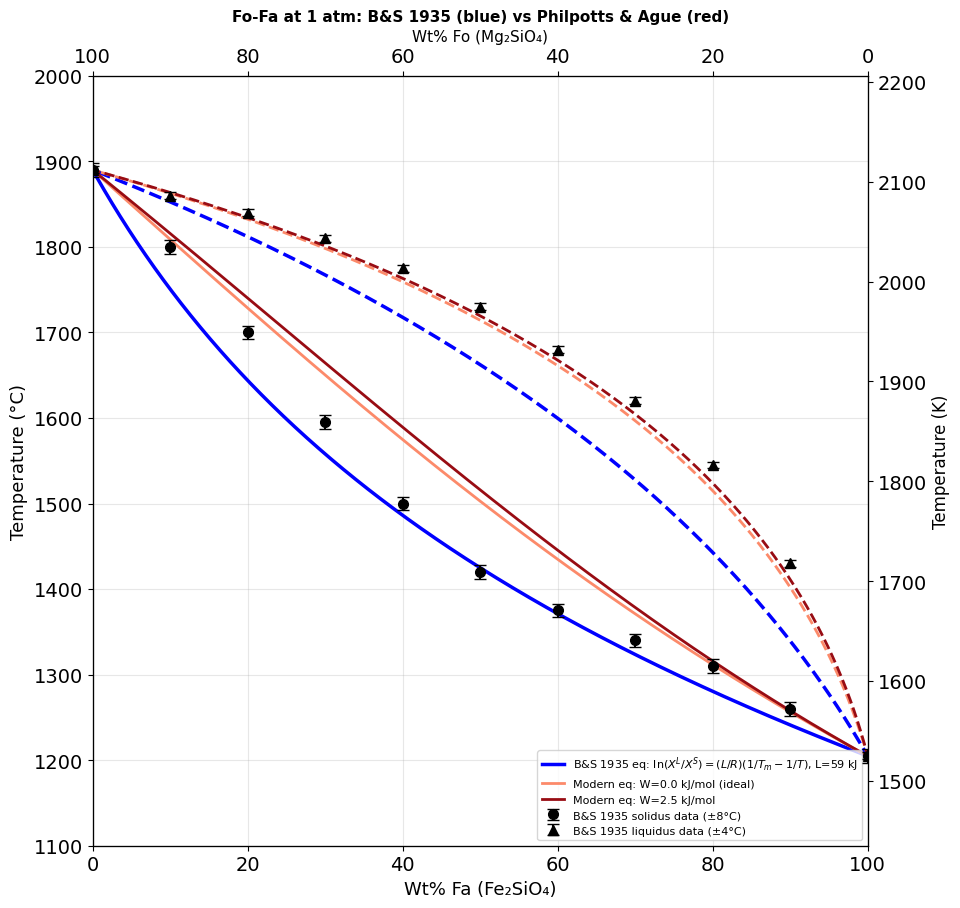
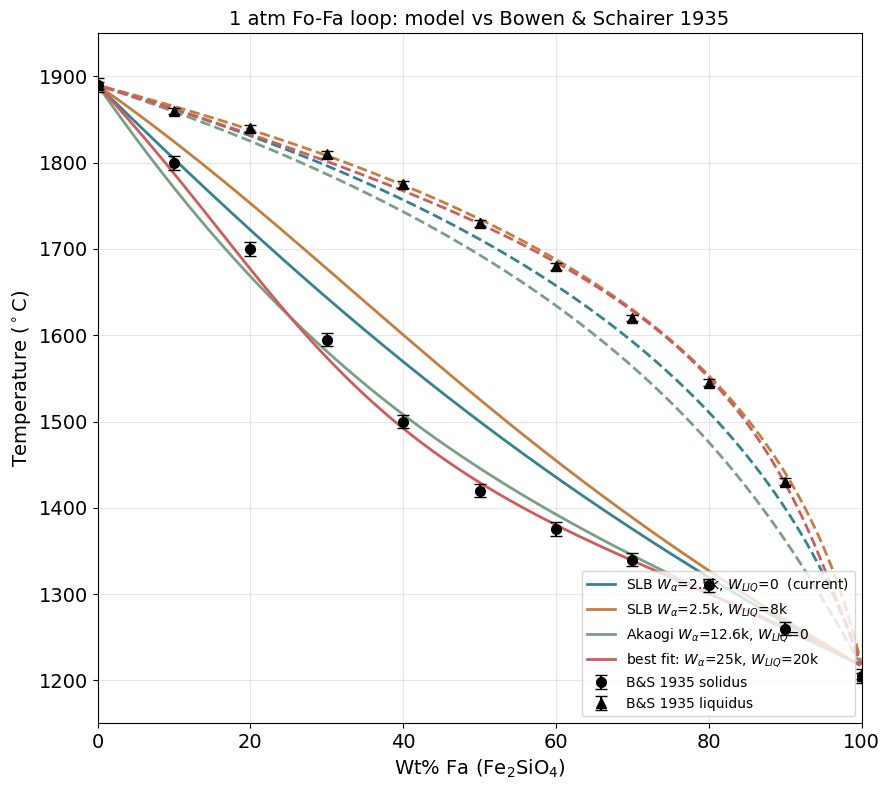

The script that saved these images, in order:
# 47.Bowen_1935.py
# Fo-Fa melting loop at 1 atm compared with the Bowen & Schairer 1935 data (Fig. 28).
# Part 1 (fig1): B&S 1935 equations vs Philpotts & Ague eq 10.18/10.20 with a W list.
# Part 2 (fig2): solid W_alpha + liquid W_LIQ model (Richet 1993 constants). W_alpha and W_LIQ
#                are degenerate: the loop only constrains a combination of them.
import numpy as np
from scipy.optimize import fsolve
import matplotlib.pyplot as plt

plt.rcParams['font.family'] = 'DejaVu Sans'

W_list = [0, 2500,]      # J/mol, Part 1 modern equations (also tried [0, 2500, 8000, 15000, 20000])

R     = 8.314
MW_Fo = 140.69
MW_Fa = 203.77

# Bowen & Schairer 1935 data: wt% Fa, degC; solidus +-8 degC, liquidus +-4 degC
bs_wt    = np.array([0, 10, 20, 30, 40, 50, 60, 70, 80, 90, 100.])
bs_sol_T = np.array([1890, 1800, 1700, 1595, 1500, 1420, 1375, 1340, 1310, 1260, 1205.])
bs_liq_T = np.array([1890, 1860, 1840, 1810, 1775, 1730, 1680, 1620, 1545, 1430, 1205.])

# molar X_Fo -> wt% Fa:  wt% Fa = (1-X) MW_Fa / (X MW_Fo + (1-X) MW_Fa) * 100

# ══ Part 1 ═════════════════════════════════════════════════════════════════
Tm_Fo = 2163.0          # K (1890 degC)
Tm_Fa = 1478.0          # K (1205 degC)
L_BS  = 14000 * 4.184   # B&S 1935 latent heat, 14000 cal/mol = 58576 J/mol
DH_Fo = 142000.0        # J/mol
DH_Fa = 89000.0         # J/mol

# Version 1, B&S 1935 (no factor 2, same L for both end members):
#   ln(XL/XS)         = (L/R)(1/Tm_Fo - 1/T)
#   ln((1-XL)/(1-XS)) = (L/R)(1/Tm_Fa - 1/T)
def eqs_BS(v, T):
    XS, XL = np.clip(v, 1e-9, 1-1e-9)
    return [np.log(XL/XS)         - (L_BS/R)*(1/Tm_Fo - 1/T),
            np.log((1-XL)/(1-XS)) - (L_BS/R)*(1/Tm_Fa - 1/T)]

# Version 2, Philpotts & Ague eq 10.18 / 10.20:
#   2 ln(XL/XS)         + W/(RT) (1-XS)^2 = (DH_Fo/R)(1/Tm_Fo - 1/T)
#   2 ln((1-XL)/(1-XS)) + W/(RT) XS^2     = (DH_Fa/R)(1/Tm_Fa - 1/T)
def eqs_modern(v, T, W):
    XS, XL = np.clip(v, 1e-9, 1-1e-9)
    return [2*np.log(XL/XS)         + W/(R*T)*(1-XS)**2 - (DH_Fo/R)*(1/Tm_Fo - 1/T),
            2*np.log((1-XL)/(1-XS)) + W/(R*T)*XS**2     - (DH_Fa/R)*(1/Tm_Fa - 1/T)]

# loop on a T grid: pure Fo above Tm_Fo, pure Fa below Tm_Fa, otherwise the first of 4 guesses
# that converges with 0 < XL < XS < 1; T points with no solution are dropped
def build_curves(eqs, args=()):
    T_arr = np.linspace(Tm_Fa*0.997, Tm_Fo*1.001, 600)
    XS_l, XL_l, T_l = [], [], []
    for T in T_arr:
        if T >= Tm_Fo:
            XS, XL = 1.0, 1.0
        elif T <= Tm_Fa:
            XS, XL = 0.0, 0.0
        else:
            XS, XL = np.nan, np.nan
            for x0 in [[0.85,0.65], [0.90,0.70], [0.80,0.60], [0.70,0.50]]:
                sol, info, ier, _ = fsolve(eqs, x0, args=(T,) + args, full_output=True)
                if (ier == 1 and np.max(np.abs(info['fvec'])) < 1e-8
                        and 0 < sol[0] < 1 and 0 < sol[1] < 1 and sol[0] > sol[1]):
                    XS, XL = sol
                    break
            if np.isnan(XS):
                continue
        XS_l.append(XS); XL_l.append(XL); T_l.append(T - 273.15)
    XS, XL = np.array(XS_l), np.array(XL_l)
    wS = (1-XS)*MW_Fa / (XS*MW_Fo + (1-XS)*MW_Fa) * 100
    wL = (1-XL)*MW_Fa / (XL*MW_Fo + (1-XL)*MW_Fa) * 100
    return wS, wL, np.array(T_l)

fig1, ax = plt.subplots(figsize=(10, 10))
wS, wL, Tp = build_curves(eqs_BS)
ax.plot(wS, Tp, 'b-',  lw=2.5,
        label=f'B&S 1935 eq: $\\ln(X^L/X^S)=(L/R)(1/T_m-1/T)$, L={L_BS/1000:.0f} kJ')
ax.plot(wL, Tp, 'b--', lw=2.5)

colors_mod = plt.cm.Reds(np.linspace(0.4, 0.9, len(W_list)))
for W, col in zip(W_list, colors_mod):
    wS, wL, Tp = build_curves(eqs_modern, (W,))
    ax.plot(wS, Tp, '-',  color=col, lw=2.0, label=f'Modern eq: W={W/1000:.1f} kJ/mol' + (' (ideal)' if W == 0 else ''))
    ax.plot(wL, Tp, '--', color=col, lw=2.0)

ax.errorbar(bs_wt, bs_sol_T, yerr=8, fmt='ko', ms=7, capsize=4, lw=1.5, zorder=10, label='B&S 1935 solidus data (±8°C)')
ax.errorbar(bs_wt, bs_liq_T, yerr=4, fmt='k^', ms=7, capsize=4, lw=1.5, zorder=10, label='B&S 1935 liquidus data (±4°C)')

# right axis in K (limits taken from the autoscaled degC axis, before set_ylim below)
ax_K = ax.twinx()
ax_K.set_ylim(ax.get_ylim()[0]+273.15, ax.get_ylim()[1]+273.15)
ax_K.set_ylabel('Temperature (K)', fontsize=12)
ax_K.tick_params(labelsize=14)
# top axis in wt% Fo
ax2 = ax.twiny()
ax2.set_xlim(0, 100)
ax2.set_xticks([0, 20, 40, 60, 80, 100])
ax2.set_xticklabels(['100', '80', '60', '40', '20', '0'])
ax2.set_xlabel('Wt% Fo (Mg₂SiO₄)', fontsize=11)
ax2.tick_params(labelsize=14)

ax.set_xlabel('Wt% Fa (Fe₂SiO₄)', fontsize=13)
ax.set_ylabel('Temperature (°C)', fontsize=13)
ax.set_title('Fo-Fa at 1 atm: B&S 1935 (blue) vs Philpotts & Ague (red)', fontsize=11, fontweight='bold')
ax.legend(fontsize=8, loc='lower right')
ax.grid(True, alpha=0.3)
ax.set_xlim(0, 100)
ax.set_ylim(1100, 2000)
ax.tick_params(labelsize=14)

# ══ Part 2: 1 atm loop with solid W_alpha and liquid W_LIQ ═════════════════
# NOTE: different end-member constants from Part 1
DH_Fo, DH_Fa = 142000., 89300.      # Richet et al. 1993
Tm_Fo, Tm_Fa = 2163., 1490.         # Bowen & Anderson 1914 / Richet 1993

# cases: (W_alpha, W_LIQ, colour, label)
CASES = [
    (2500.,     0., '#35838D', r'SLB $W_\alpha$=2.5k, $W_{LIQ}$=0  (current)'),
    (2500.,  8000., '#C47F3E', r'SLB $W_\alpha$=2.5k, $W_{LIQ}$=8k'),
    (12600.,    0., '#7B9E87', r'Akaogi $W_\alpha$=12.6k, $W_{LIQ}$=0'),
    (25000., 20000.,'#CD5C5C', r'best fit: $W_\alpha$=25k, $W_{LIQ}$=20k'),
]

#   2 ln(Xl/Xs)         + [WL (1-Xl)^2 - Wa (1-Xs)^2]/RT - DH_Fo/R (1/Tm_Fo - 1/T) = 0
#   2 ln((1-Xl)/(1-Xs)) + [WL Xl^2     - Wa Xs^2    ]/RT - DH_Fa/R (1/Tm_Fa - 1/T) = 0
# traced downward in T by continuation (seed = last converged solution)
fig2, ax = plt.subplots(figsize=(9, 8))
Tg = np.linspace(Tm_Fo*0.999, Tm_Fa*1.001, 400)
for (Wa, WL, c, lbl) in CASES:
    sol_list = []
    X = [0.999, 0.995]
    for T in Tg:
        def eqs(v):
            Xs, Xl = np.clip(v, 1e-9, 1-1e-9)
            e1 = 2*np.log(Xl/Xs) + (WL*(1-Xl)**2 - Wa*(1-Xs)**2)/(R*T) \
                 - DH_Fo/R*(1/Tm_Fo - 1/T)
            e2 = 2*np.log((1-Xl)/(1-Xs)) + (WL*Xl**2 - Wa*Xs**2)/(R*T) \
                 - DH_Fa/R*(1/Tm_Fa - 1/T)
            return [e1, e2]
        s, info, ok, _ = fsolve(eqs, X, full_output=True)
        if ok == 1 and max(abs(info['fvec'])) < 1e-8 and 0 < s[1] < s[0] < 1:
            X = list(s)
            sol_list.append(s)
        else:
            sol_list.append([np.nan, np.nan])
    Xs, Xl = np.array(sol_list).T
    ws = (1-Xs)*MW_Fa / (Xs*MW_Fo + (1-Xs)*MW_Fa) * 100
    wl = (1-Xl)*MW_Fa / (Xl*MW_Fo + (1-Xl)*MW_Fa) * 100
    ax.plot(ws, Tg - 273.15, '-',  color=c, lw=2, label=lbl)
    ax.plot(wl, Tg - 273.15, '--', color=c, lw=2)

ax.errorbar(bs_wt, bs_sol_T, yerr=8, fmt='ko', ms=7, capsize=4, lw=1.5, zorder=10, label='B&S 1935 solidus')
ax.errorbar(bs_wt, bs_liq_T, yerr=4, fmt='k^', ms=7, capsize=4, lw=1.5, zorder=10, label='B&S 1935 liquidus')
ax.set_xlim(0, 100); ax.set_ylim(1150, 1950)
ax.set_xlabel('Wt% Fa (Fe$_2$SiO$_4$)', fontsize=14)
ax.set_ylabel('Temperature ($^\\circ$C)', fontsize=14)
ax.tick_params(labelsize=14); ax.grid(alpha=0.3)
ax.set_title('1 atm Fo-Fa loop: model vs Bowen & Schairer 1935', fontsize=14)
ax.legend(fontsize=10, loc='lower right')
plt.tight_layout()
plt.show()
